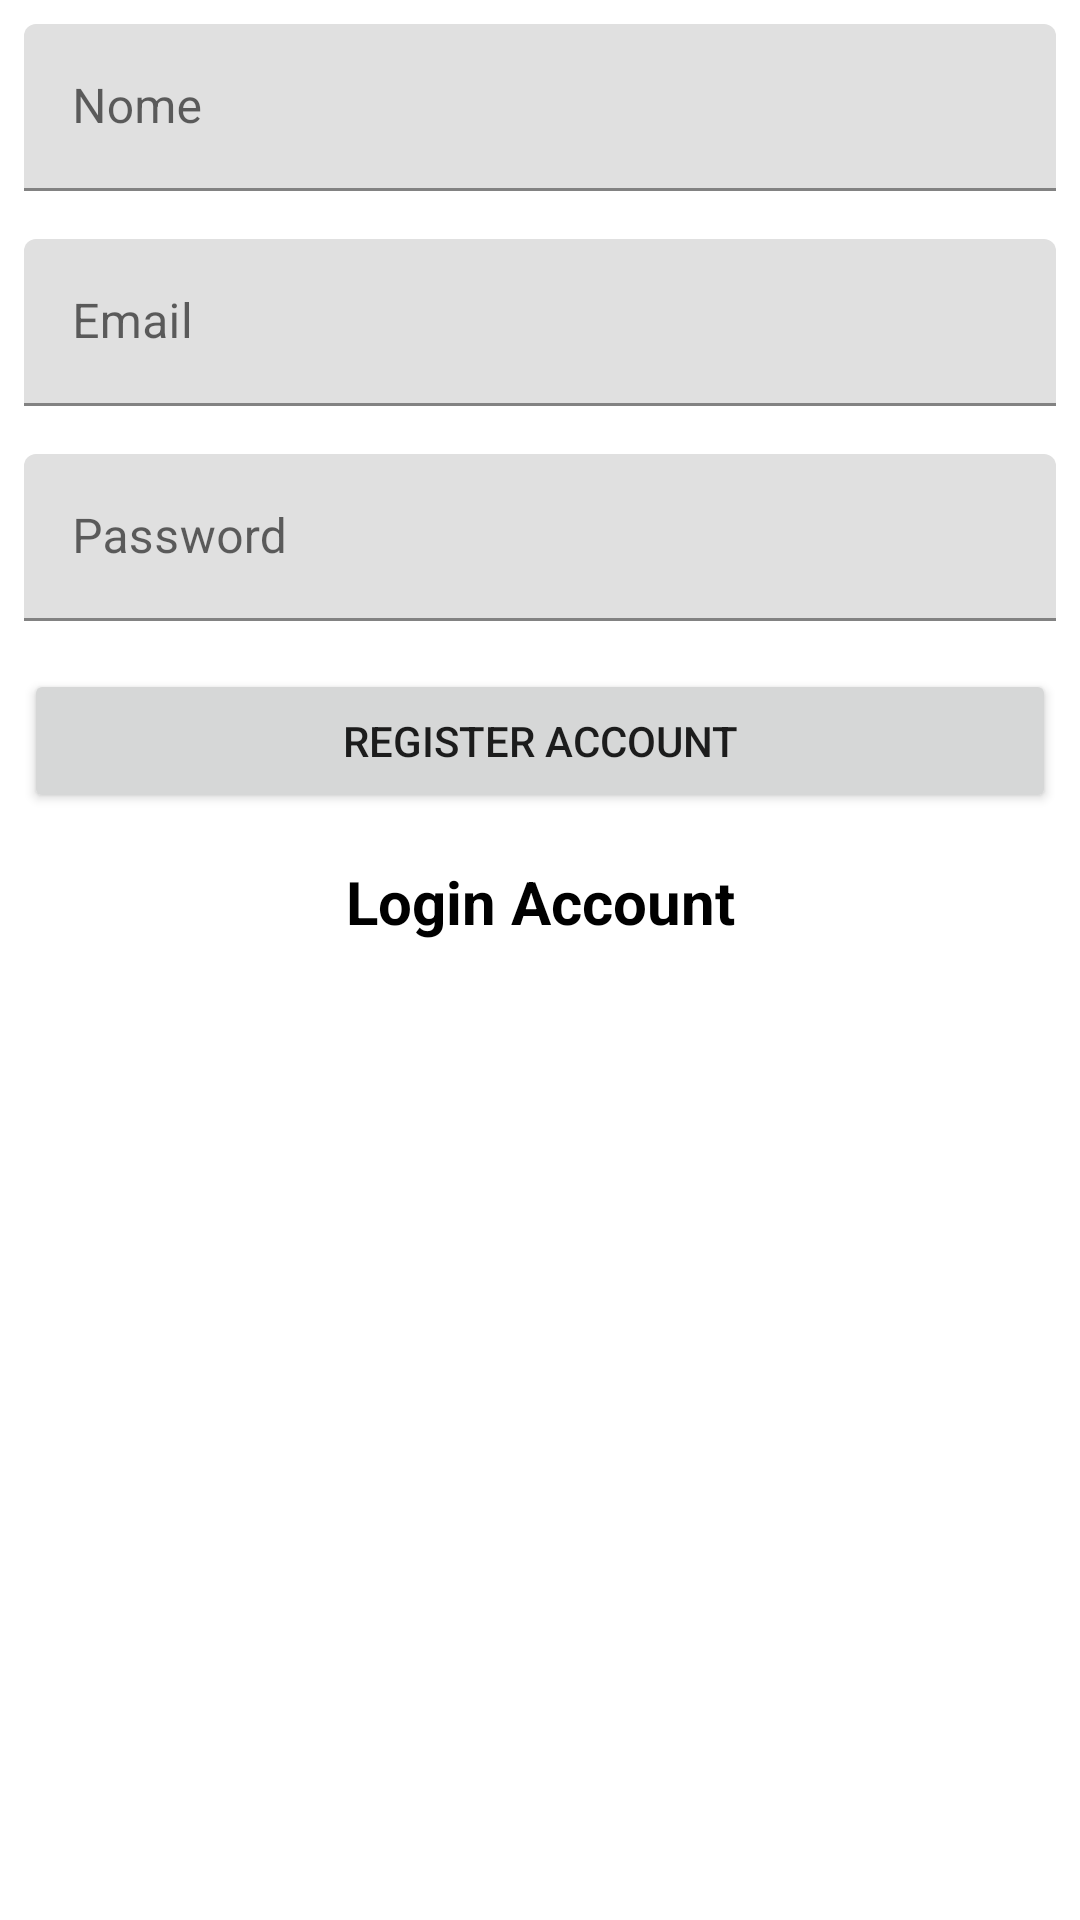

Here is an Android app screen rendered from its layout file. Give the layout XML and the strings, colors and styles it references.
<!-- AndroidManifest.xml: activity theme Theme.CrudFenixInovationFirebase.NoActionBar -->
<!-- res/layout/activity_register_account.xml -->
<?xml version="1.0" encoding="utf-8"?>
<RelativeLayout xmlns:android="http://schemas.android.com/apk/res/android"
    android:layout_width="match_parent"
    android:layout_height="match_parent"
    android:layout_centerInParent="true">

    <com.google.android.material.textfield.TextInputLayout
        android:id="@+id/inputName"
        android:layout_width="match_parent"
        android:layout_height="wrap_content"
        android:layout_margin="8dp">

        <androidx.appcompat.widget.AppCompatEditText
            android:id="@+id/edtName"
            android:layout_width="match_parent"
            android:layout_height="wrap_content"
            android:hint="Nome" />

    </com.google.android.material.textfield.TextInputLayout>


    <com.google.android.material.textfield.TextInputLayout
        android:id="@+id/inputEmail"
        android:layout_width="match_parent"
        android:layout_height="wrap_content"
        android:layout_below="@id/inputName"
        android:layout_margin="8dp">

        <androidx.appcompat.widget.AppCompatEditText
            android:id="@+id/edtEmail"
            android:layout_width="match_parent"
            android:layout_height="wrap_content"
            android:hint="Email" />

    </com.google.android.material.textfield.TextInputLayout>

    <com.google.android.material.textfield.TextInputLayout
        android:id="@+id/inputPassword"
        android:layout_width="match_parent"
        android:layout_height="wrap_content"
        android:layout_below="@id/inputEmail"
        android:layout_margin="8dp">

        <androidx.appcompat.widget.AppCompatEditText
            android:id="@+id/edtPassword"
            android:layout_width="match_parent"
            android:layout_height="wrap_content"
            android:hint="Password" />

    </com.google.android.material.textfield.TextInputLayout>

    <androidx.appcompat.widget.AppCompatButton
        android:id="@+id/btnRegisterAccount"
        android:layout_width="match_parent"
        android:layout_height="wrap_content"
        android:layout_below="@id/inputPassword"
        android:layout_margin="8dp"
        android:text="Register Account" />

    <androidx.appcompat.widget.AppCompatTextView
        android:id="@+id/textLoginAccount"
        android:layout_width="match_parent"
        android:layout_height="wrap_content"
        android:layout_below="@id/btnRegisterAccount"
        android:layout_margin="8dp"
        android:gravity="center"
        android:textColor="@android:color/black"
        android:textSize="20sp"
        android:textStyle="bold"
        android:text="Login Account" />

</RelativeLayout>
<!-- resources referenced by this layout -->
<resources>
  <style name="Theme.CrudFenixInovationFirebase.NoActionBar">
          <item name="windowActionBar">false</item>
          <item name="windowNoTitle">true</item>
      </style>
</resources>
